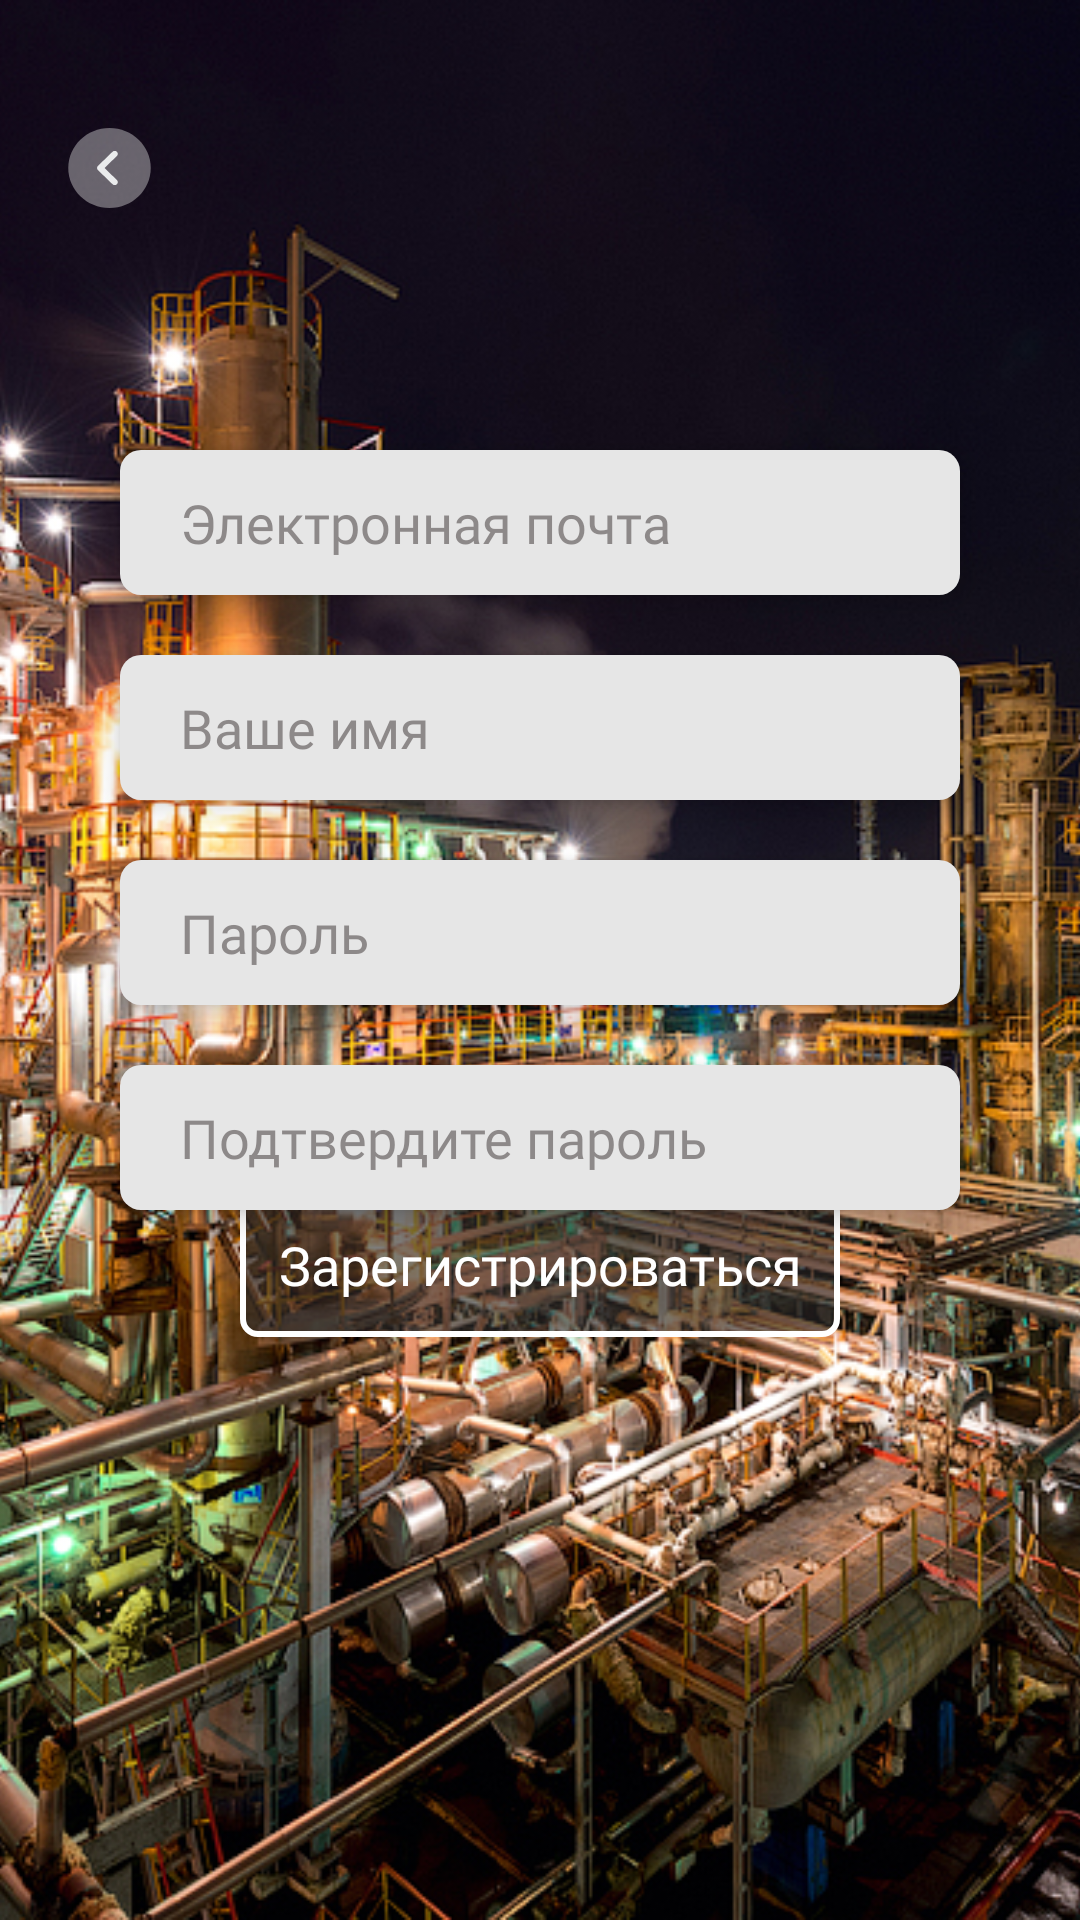

Here is an Android app screen rendered from its layout file. Give the layout XML and the strings, colors and styles it references.
<!-- AndroidManifest.xml: application theme Theme.Gpns -->
<!-- res/layout/fragment_registration.xml -->
<?xml version="1.0" encoding="utf-8"?>
<androidx.constraintlayout.widget.ConstraintLayout xmlns:android="http://schemas.android.com/apk/res/android"
    android:layout_width="match_parent"
    android:layout_height="match_parent"
    xmlns:app="http://schemas.android.com/apk/res-auto">

    <ImageView
        android:layout_width="match_parent"
        android:layout_height="match_parent"
        android:src="@drawable/reg"
        android:scaleType="centerCrop"
        />

    <ImageView
        android:id="@+id/back_btn"
        android:layout_width="wrap_content"
        android:layout_height="wrap_content"
        android:src="@drawable/back_btn_white"
        app:layout_constraintTop_toTopOf="parent"
        app:layout_constraintStart_toStartOf="parent"
        android:layout_marginTop="40dp"
        android:layout_marginStart="20dp"
        />

    <EditText
        android:id="@+id/email_input"
        android:layout_width="match_parent"
        android:layout_height="wrap_content"
        android:hint="@string/email"
        android:fontFamily="@font/montserrat_regular"
        android:paddingVertical="12dp"
        android:paddingStart="20dp"
        android:textColor="@color/input_text_color"
        android:textColorHint="@color/input_hint_color"
        android:background="@drawable/inputtext_background"
        app:layout_constraintTop_toTopOf="parent"
        android:layout_marginHorizontal="40dp"
        android:layout_marginTop="150dp"
        android:elevation="5dp"
        />

    <EditText
        android:id="@+id/user_name_input"
        android:layout_width="match_parent"
        android:layout_height="wrap_content"
        android:hint="@string/user_name"
        android:fontFamily="@font/montserrat_regular"
        android:paddingVertical="12dp"
        android:paddingStart="20dp"
        android:textColor="@color/input_text_color"
        android:textColorHint="@color/input_hint_color"
        android:background="@drawable/inputtext_background"
        app:layout_constraintTop_toBottomOf="@id/email_input"
        android:layout_marginTop="20dp"
        android:layout_marginHorizontal="40dp"
        android:elevation="5dp"
        />

    <EditText
        android:id="@+id/user_password_input"
        android:layout_width="match_parent"
        android:layout_height="wrap_content"
        android:hint="@string/password"
        android:inputType="textPassword"
        android:fontFamily="@font/montserrat_regular"
        android:paddingVertical="12dp"
        android:paddingStart="20dp"
        android:textColor="@color/input_text_color"
        android:textColorHint="@color/input_hint_color"
        android:background="@drawable/inputtext_background"
        app:layout_constraintTop_toBottomOf="@id/user_name_input"
        android:layout_marginTop="20dp"
        android:layout_marginHorizontal="40dp"
        android:elevation="5dp"
        />

    <EditText
        android:id="@+id/user_password_confirm"
        android:layout_width="match_parent"
        android:layout_height="wrap_content"
        android:hint="@string/cofirm_password"
        android:inputType="textPassword"
        android:fontFamily="@font/montserrat_regular"
        android:paddingVertical="12dp"
        android:paddingStart="20dp"
        android:textColor="@color/input_text_color"
        android:textColorHint="@color/input_hint_color"
        android:background="@drawable/inputtext_background"
        app:layout_constraintTop_toBottomOf="@id/user_password_input"
        android:layout_marginTop="20dp"
        android:layout_marginHorizontal="40dp"
        android:elevation="5dp"
        />

    <androidx.appcompat.widget.AppCompatButton
        android:id="@+id/finish_login"
        android:layout_width="match_parent"
        android:layout_height="wrap_content"
        android:text="@string/sign_up"
        android:textAllCaps="false"
        android:fontFamily="@font/montserrat_regular"
        android:textSize="18sp"
        android:textColor="@color/white"
        app:layout_constraintTop_toBottomOf="@id/user_password_confirm"
        app:layout_constraintBottom_toBottomOf="parent"
        android:background="@drawable/log_in_button_background"
        android:layout_marginHorizontal="80dp"
        android:layout_marginBottom="200dp"
        />


</androidx.constraintlayout.widget.ConstraintLayout>
<!-- resources referenced by this layout -->
<resources>
  <color name="input_hint_color">#90484141</color>
  <color name="input_text_color">#484141</color>
  <color name="white">#FFFFFFFF</color>
  <!-- drawable back_btn_white (drawable) -->
  <vector xmlns:android="http://schemas.android.com/apk/res/android"
      android:width="33dp"
      android:height="32dp"
      android:viewportWidth="33"
      android:viewportHeight="32">
    <path
        android:pathData="M16.5,29.333C24.094,29.333 30.25,23.364 30.25,16C30.25,8.636 24.094,2.667 16.5,2.667C8.906,2.667 2.75,8.636 2.75,16C2.75,23.364 8.906,29.333 16.5,29.333Z"
        android:strokeAlpha="0.4"
        android:fillColor="#EAEBEC"
        android:fillAlpha="0.4"/>
    <path
        android:pathData="M18.233,21.707C17.971,21.707 17.71,21.613 17.504,21.413L12.65,16.707C12.251,16.32 12.251,15.68 12.65,15.293L17.504,10.587C17.903,10.2 18.563,10.2 18.961,10.587C19.36,10.973 19.36,11.613 18.961,12L14.836,16L18.961,20C19.36,20.387 19.36,21.027 18.961,21.413C18.769,21.613 18.507,21.707 18.233,21.707Z"
        android:fillColor="#EAEBEC"/>
  </vector>
  <!-- drawable inputtext_background (drawable) -->
  <?xml version="1.0" encoding="utf-8"?>
  <shape xmlns:android="http://schemas.android.com/apk/res/android"
      android:shape="rectangle">
  
      <solid android:color="@color/input_edittext_color" />
      <corners android:radius="7dp" />
  
  </shape>
  <!-- drawable log_in_button_background (drawable) -->
  <?xml version="1.0" encoding="utf-8"?>
  <shape xmlns:android="http://schemas.android.com/apk/res/android"
      android:shape="rectangle">
  
      <solid android:color="@color/log_in_button_color" />
      <stroke android:color="@color/white"
          android:width="2dp" />
      <corners android:radius="5dp" />
  
  </shape>
  <!-- drawable reg: jpg bitmap (drawable-v24, 934104 bytes) -->
  <string name="cofirm_password">Подтвердите пароль</string>
  <string name="email">Электронная почта</string>
  <string name="password">Пароль</string>
  <string name="sign_up">Зарегистрироваться</string>
  <string name="user_name">Ваше имя</string>
  <style name="Theme.Gpns" parent="Theme.MaterialComponents.DayNight.NoActionBar">
          
          <item name="colorPrimary">@color/primary</item>
          <item name="colorPrimaryVariant">@color/purple_700</item>
          <item name="colorOnPrimary">@color/white</item>
          
          <item name="colorSecondary">@color/teal_200</item>
          <item name="colorSecondaryVariant">@color/teal_700</item>
          <item name="colorOnSecondary">@color/black</item>
          
          <item name="android:statusBarColor">?attr/colorPrimaryVariant</item>
          
          <item name="android:windowTranslucentStatus">true</item>
      </style>
  <color name="input_edittext_color">#E6E6E6</color>
  <color name="log_in_button_color">#99292929</color>
  <color name="primary">#1A1B1F</color>
  <color name="purple_700">#FF3700B3</color>
  <color name="teal_200">#FF03DAC5</color>
  <color name="teal_700">#FF018786</color>
  <color name="black">#FF000000</color>
</resources>
